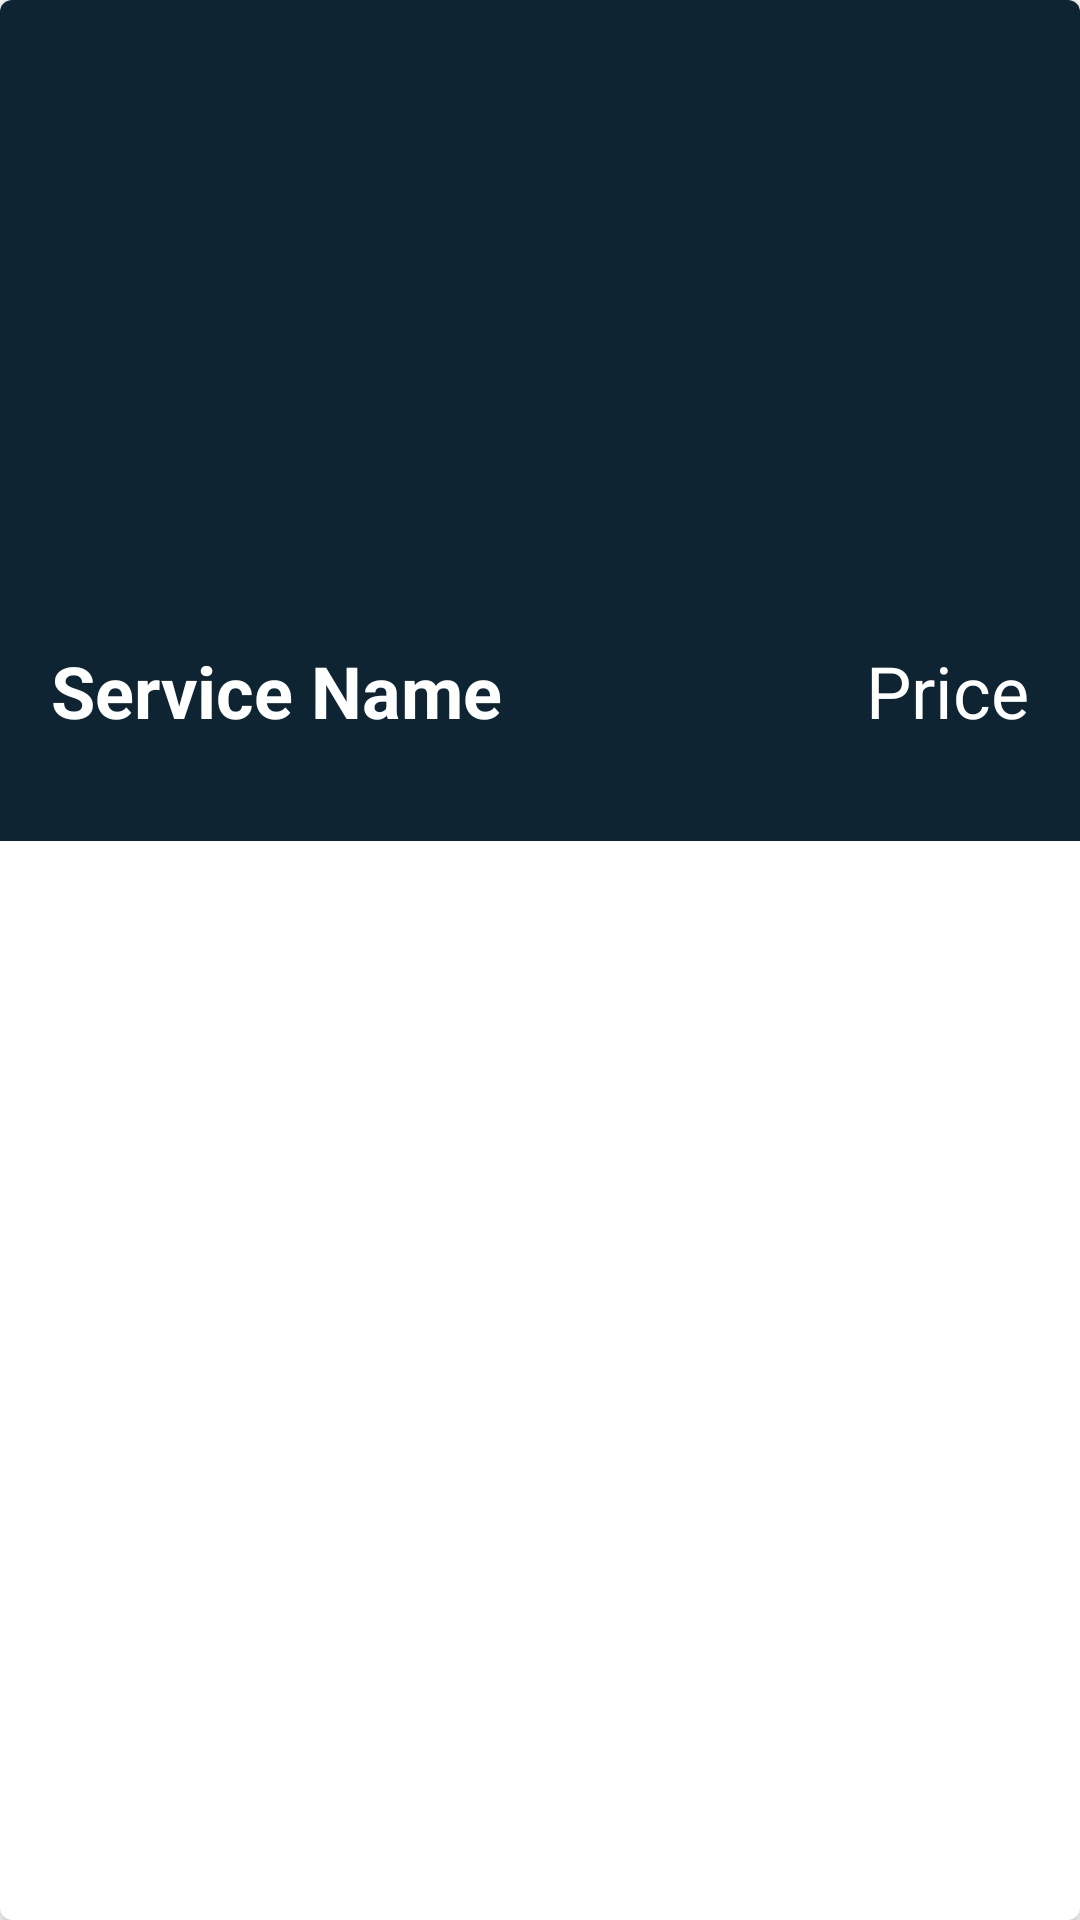

Android layout source for this screen:
<!-- AndroidManifest.xml: application theme Theme.CrudDemo -->
<!-- res/layout/service_rv_item.xml -->
<?xml version="1.0" encoding="utf-8"?>
<androidx.cardview.widget.CardView xmlns:android="http://schemas.android.com/apk/res/android"
    android:layout_width="match_parent"
    android:layout_height="wrap_content"
    xmlns:app="http://schemas.android.com/apk/res-auto"
    android:layout_gravity="center"
    android:layout_margin="5dp"
    app:cardCornerRadius="4dp"
    app:cardElevation="3dp">
    <RelativeLayout
        android:layout_width="match_parent"
        android:layout_height="wrap_content"
        android:background="@color/blue_shade_1"
        >

        <ImageView
            android:id="@+id/idSIService"
            android:layout_width="match_parent"
            android:layout_height="200dp"
            android:scaleType="centerCrop" />

        <TextView
            android:id="@+id/idSIServiceName"
            android:layout_width="match_parent"
            android:layout_height="wrap_content"
            android:layout_below="@+id/idSIService"
            android:layout_marginStart="13dp"
            android:layout_marginLeft="3dp"
            android:layout_marginTop="10dp"
            android:layout_marginEnd="3dp"
            android:layout_marginRight="3dp"
            android:layout_marginBottom="30dp"
            android:layout_toLeftOf="@id/idSIPrice"
            android:padding="4dp"
            android:text="Service Name"
            android:textColor="@color/white"
            android:textSize="24sp"
            android:textStyle="bold" />

        <TextView
            android:id="@+id/idSIPrice"
            android:layout_width="wrap_content"
            android:layout_height="wrap_content"
            android:layout_below="@+id/idSIService"
            android:layout_alignParentEnd="true"
            android:layout_alignParentRight="true"
            android:layout_marginStart="3dp"
            android:layout_marginLeft="3dp"
            android:layout_marginTop="10dp"
            android:layout_marginEnd="13dp"
            android:layout_marginRight="3dp"
            android:layout_marginBottom="3dp"
            android:padding="4dp"
            android:singleLine="true"
            android:text="Price"
            android:textColor="@color/white"
            android:textSize="24sp" />


    </RelativeLayout>

</androidx.cardview.widget.CardView>
<!-- resources referenced by this layout -->
<resources>
  <color name="blue_shade_1">#0e2433</color>
  <color name="white">#FFFFFFFF</color>
  <style name="Theme.CrudDemo" parent="Theme.MaterialComponents.DayNight.DarkActionBar">
          
          <item name="colorPrimary">@color/purple_500</item>
          <item name="colorPrimaryVariant">@color/purple_700</item>
          <item name="colorOnPrimary">@color/white</item>
          
          <item name="colorSecondary">@color/teal_200</item>
          <item name="colorSecondaryVariant">@color/teal_700</item>
          <item name="colorOnSecondary">@color/black</item>
          
          <item name="android:statusBarColor" tools:targetApi="l">?attr/colorPrimaryVariant</item>
          
      </style>
  <color name="purple_500">#FF6200EE</color>
  <color name="purple_700">#FF3700B3</color>
  <color name="teal_200">#FF03DAC5</color>
  <color name="teal_700">#FF018786</color>
  <color name="black">#FF000000</color>
</resources>
